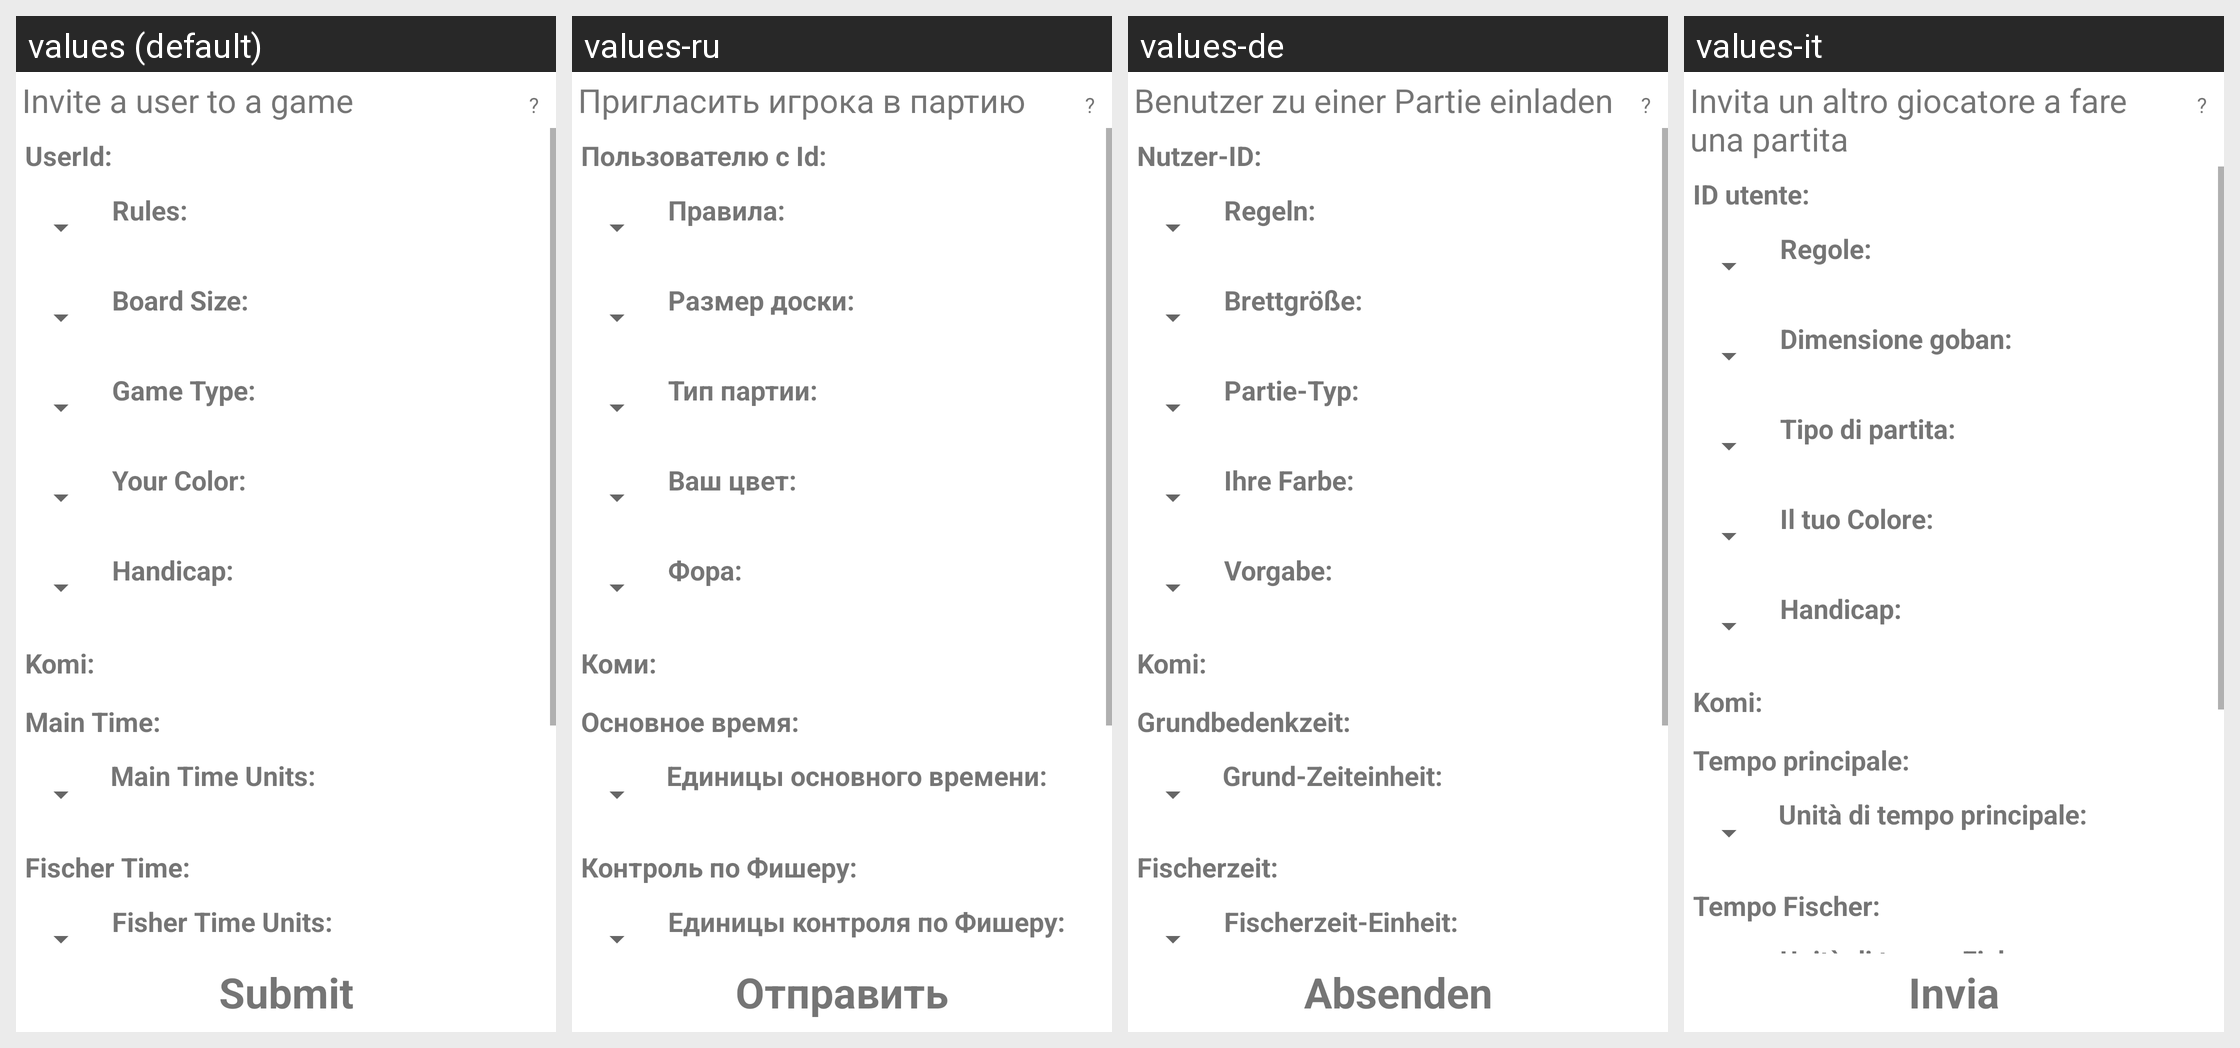

The same Android screen rendered under several of its app's locales, left to right. List the strings drawn on it with the default value and each locale's translation.
Android screen res/layout/invite.xml rendered under 4 locales, left to right: values (default), values-ru, values-de, values-it. Device: Nexus 5 (rendered at 1080×1920; each locale shown at half size, 540×960, under a caption strip naming it); theme Theme.MaterialComponents.DayNight.NoActionBar.
Other locales in the repository, not shown: values-ko, values-zh.
Strings drawn on this screen, with the default value and each locale's value (text and hints the layout hard-codes, and strings that could not be matched under every locale, appear in the picture but are not listed):

inviteTitle
  values: Invite a user to a game
  values-ru: Пригласить игрока в партию
  values-de: Benutzer zu einer Partie einladen
  values-it: Invita un altro giocatore a fare una partita

QMark
  values: ?
  values-ru: ?
  values-de: ?
  values-it: ?

UserId
  values: UserId:
  values-ru: Пользователю с Id:
  values-de: Nutzer-ID:
  values-it: ID utente:

selectBoardSize
  values: Board Size:
  values-ru: Размер доски:
  values-de: Brettgröße:
  values-it: Dimensione goban:

selectRules
  values: Rules:
  values-ru: Правила:
  values-de: Regeln:
  values-it: Regole:

selectGameType
  values: Game Type:
  values-ru: Тип партии:
  values-de: Partie-Typ:
  values-it: Tipo di partita:

selectYourColor
  values: Your Color:
  values-ru: Ваш цвет:
  values-de: Ihre Farbe:
  values-it: Il tuo Colore:

selectHandicap
  values: Handicap:
  values-ru: Фора:
  values-de: Vorgabe:
  values-it: Handicap:

specifyKomi
  values: Komi:
  values-ru: Коми:
  values-de: Komi:
  values-it: Komi:

specifyMainTime
  values: Main Time:
  values-ru: Основное время:
  values-de: Grundbedenkzeit:
  values-it: Tempo principale:

selectMainTimeUnits
  values: Main Time Units:
  values-ru: Единицы основного времени:
  values-de: Grund-Zeiteinheit:
  values-it: Unità di tempo principale:

specifyFischerTime
  values: Fischer Time:
  values-ru: Контроль по Фишеру:
  values-de: Fischerzeit:
  values-it: Tempo Fischer:

selectFisherTimeUnits
  values: Fisher Time Units:
  values-ru: Единицы контроля по Фишеру:
  values-de: Fischerzeit-Einheit:
  values-it: Unità di tempo Fisher:

submit
  values: Submit
  values-ru: Отправить
  values-de: Absenden
  values-it: Invia
